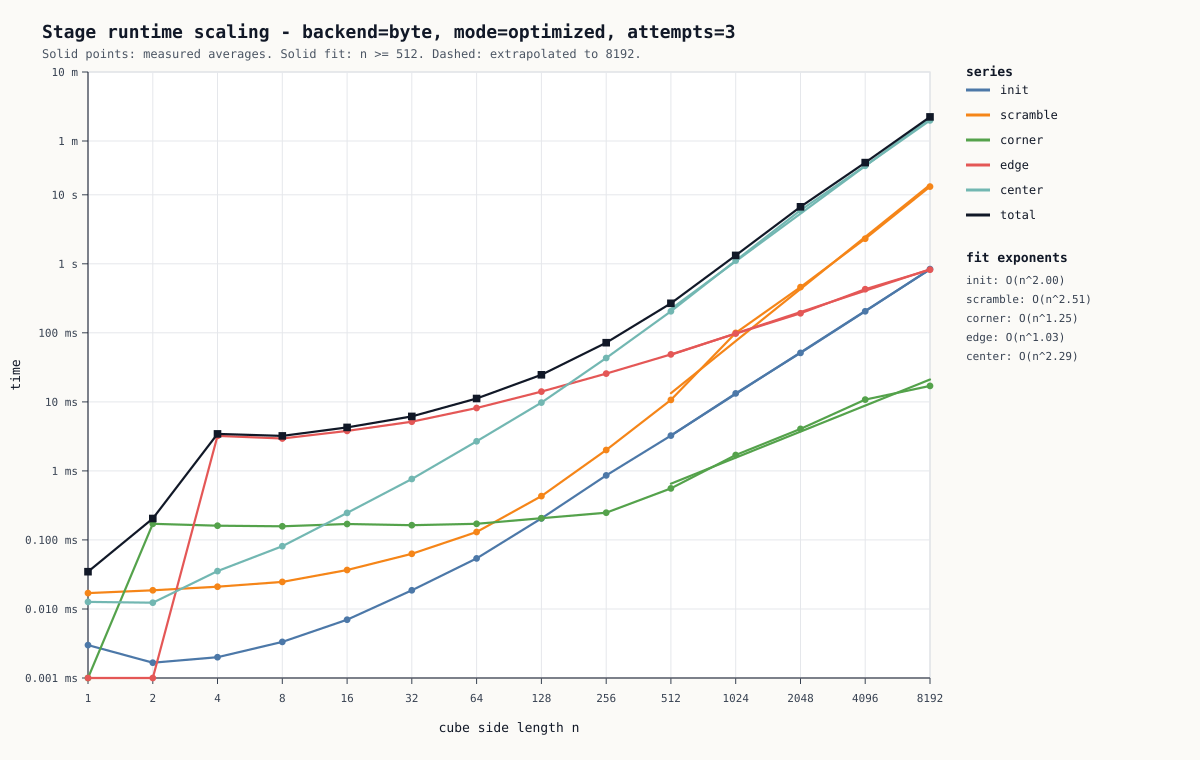

The data file committed next to this chart (first rows):
backend, mode, attempts, scramble_rounds, base_seed, fit_threshold, extrapolate_to, n, init_ms, scramble_ms, corner_ms, edge_ms, center_ms, total_ms
byte, optimized, 3, 8, 42, 512, 8192, 1, 0.003000, 0.017, 0.001000, 0.001000, 0.01267, 0.03467
byte, optimized, 3, 8, 42, 512, 8192, 2, 0.001667, 0.01867, 0.171, 0.001000, 0.01233, 0.2047
byte, optimized, 3, 8, 42, 512, 8192, 4, 0.002000, 0.021, 0.1607, 3.213, 0.03533, 3.432
byte, optimized, 3, 8, 42, 512, 8192, 8, 0.003333, 0.02467, 0.1573, 2.944, 0.081, 3.211
byte, optimized, 3, 8, 42, 512, 8192, 16, 0.007000, 0.03667, 0.17, 3.802, 0.2467, 4.263
byte, optimized, 3, 8, 42, 512, 8192, 32, 0.01867, 0.063, 0.1633, 5.152, 0.7637, 6.16
byte, optimized, 3, 8, 42, 512, 8192, 64, 0.054, 0.1303, 0.1713, 8.147, 2.684, 11.19
byte, optimized, 3, 8, 42, 512, 8192, 128, 0.205, 0.432, 0.2063, 14.08, 9.772, 24.7
byte, optimized, 3, 8, 42, 512, 8192, 256, 0.8607, 2.008, 0.248, 25.7, 43.15, 71.97
byte, optimized, 3, 8, 42, 512, 8192, 512, 3.246, 10.67, 0.557, 48.7, 204.7, 267.9
byte, optimized, 3, 8, 42, 512, 8192, 1024, 13.27, 99.67, 1.7, 97.46, 1113, 1325
byte, optimized, 3, 8, 42, 512, 8192, 2048, 51.22, 459.9, 4.056, 191.5, 5982, 6689
byte, optimized, 3, 8, 42, 512, 8192, 4096, 204.9, 2313, 10.77, 428, 26238, 29195
byte, optimized, 3, 8, 42, 512, 8192, 8192, 838.4, 13134, 17.03, 821.2, 119328, 134138
